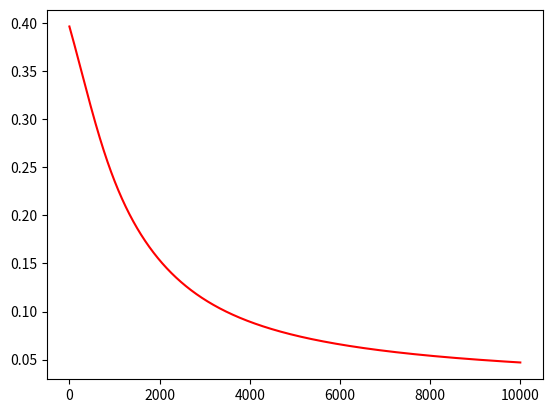

Recreate this plot in Python. (Note: this script raises an exception after producing the figure.)
import numpy as np
import matplotlib.pyplot as plt

debug = True

iterations = 10000
lr = 0.001

def sigmoid(x):
    return 1 / (1 + np.exp(-x))

def sigmoid_derivative(x):
    return x * (1 - x)

# inputs
X_train = np.array([[1, 1, 0, 1],
                            [0, 1, 0, 1],
                            [0, 1, 0, 1],
                            [1, 0, 1, 0],
                            [0, 1, 1, 0],
                            [1, 0, 1, 1],
                            [0, 0, 0, 0],
                            [1, 1, 1, 0],
                            [0, 0, 1, 1],
                            [1, 1, 0, 1],
                            [0, 0, 1, 0],
                            [1, 0, 0, 0],
                            [1, 1, 1, 1],
                            [0, 1, 1, 1],
                            [1, 0, 0, 1]])
# labels
y_train = np.array([[0],
                             [0],
                             [0],
                             [1],
                             [1],
                             [1],
                             [0],
                             [1],
                             [1],
                             [0],
                             [1],
                             [0],
                             [1],
                             [1],
                             [0]])

np.random.seed(1)

# generate random initial weights with mean 0
weights = 2 * np.random.random((4, 1)) - 1

if debug == True:
    print("Initial weights:")
    print(weights)

x_err = np.arange(0, iterations, 1)
y_err = np.array([])

for _ in range(iterations):
    input_layer = X_train
    outputs = sigmoid(np.dot(input_layer, weights))

    error = y_train - outputs
    
    mse = np.square(outputs - y_train).mean() # root mean squared error
    y_err = np.append(y_err, mse)
    
    adjustments = lr * error * sigmoid_derivative(outputs)
    weights += np.dot(input_layer.T, adjustments)
if debug == True:
    print("Final weights:")
    print(weights)

if debug == True:
    print()
    print("Training outputs:")
    print(outputs)
    print("Training error:")
    print(error)

X_validate = np.array([[1, 0, 0, 0],
                       [1, 0, 1, 1]])
y_validate = np.array([[0],
                       [1]])

input_layer = X_validate
outputs = sigmoid(np.dot(input_layer, weights))

mse = np.square(outputs - y_validate).mean() # mean squared error

if debug == True:
    print()
    print("Testing outputs:")
    print(outputs)
    print("Testing error:")
    print(mse)
  
plt.plot(x_err, y_err, 'r-')
plt.grid(b=True, which='major', color='#CCCCCC', linestyle='-')
plt.title("Backpropagation Performance (Error)")
plt.xlabel("Iterations")
plt.ylabel("Mean Squared Error")

plt.xlim(0)
plt.ylim(0)

plt.savefig('error_plot.png')
plt.show()